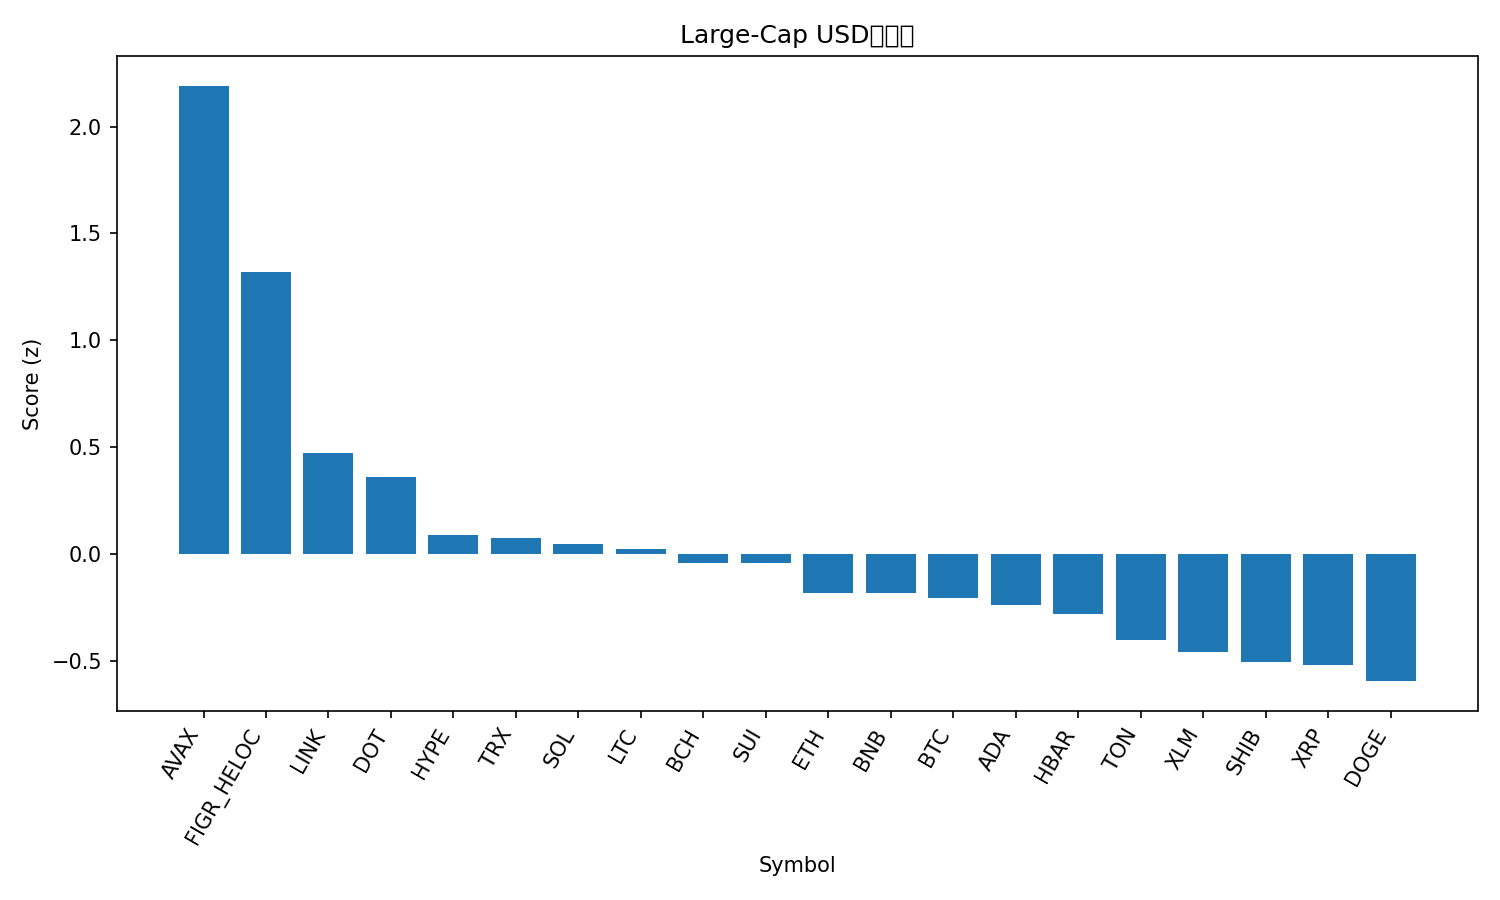

The data file committed next to this chart (first rows):
rank, name, symbol, price, pct_1h, pct_24h, pct_7d, pct_1h_vs_btc, pct_24h_vs_btc, pct_7d_vs_btc, market_cap_rank, market_cap, volume_usd, score
1, Avalanche, AVAX, 35.04, -0.1477, 14.25, 21.74, -0.02059, 13.47, 19.31, 17, 14795710455, 2372782605, 2.191
2, Figure Heloc, FIGR_HELOC, 1.035, 2.132, 1.522, -0.08241, 2.259, 0.7329, -2.508, 20, 12937772158, 202524441, 1.32
3, Chainlink, LINK, 24.72, 0.5454, 2.817, 2.28, 0.6725, 2.028, -0.1455, 13, 16762849024, 1021537382, 0.4714
4, Polkadot, DOT, 4.56, -0.09285, 3.815, 7.975, 0.03426, 3.026, 5.549, 32, 6937050497, 428591621, 0.3584
5, Hyperliquid, HYPE, 58.27, 0.1343, 1.587, 4.226, 0.2614, 0.798, 1.8, 14, 15787566874, 655310904, 0.09003
6, TRON, TRX, 0.3511, 0.09857, 2.329, 1.683, 0.2257, 1.541, -0.7424, 11, 33215443256, 888605158, 0.07446
7, Solana, SOL, 247.8, -0.2061, 1.459, 9.649, -0.07897, 0.6702, 7.224, 6, 134627495293, 9853160883, 0.04727
8, Litecoin, LTC, 118.5, 0.1958, 1.151, 2.677, 0.3229, 0.3626, 0.2512, 26, 9044851865, 662198741, 0.02065
9, Bitcoin Cash, BCH, 634, -0.3478, 2.225, 7.585, -0.2207, 1.436, 5.159, 22, 12633779293, 1137239420, -0.04188
10, Sui, SUI, 3.91, -0.6192, 3.655, 7.43, -0.4921, 2.867, 5.005, 18, 13950305011, 2048830431, -0.04495
11, Ethereum, ETH, 4600, -0.05458, 0.2522, 3.819, 0.07252, -0.5365, 1.393, 2, 555343943747, 31788666013, -0.1808
12, BNB, BNB, 986.1, -0.2674, 0.08244, 9.968, -0.1403, -0.7062, 7.543, 5, 137276156384, 2715308197, -0.1822
13, Bitcoin, BTC, 117310, -0.1271, 0.7887, 2.426, 0.0, 0.0, 0.0, 1, 2337638872128, 45250654913, -0.2053
14, Cardano, ADA, 0.9264, -0.4846, 2.191, 4.759, -0.3575, 1.402, 2.333, 10, 33827906506, 2370076016, -0.2385
15, Hedera, HBAR, 0.2475, -0.3341, 1.402, 3.662, -0.207, 0.6132, 1.236, 25, 10489246902, 318434509, -0.2812
16, Toncoin, TON, 3.17, -0.2814, 1.237, -0.2092, -0.1543, 0.4479, -2.635, 29, 8068191235, 161487151, -0.403
17, Stellar, XLM, 0.3992, -0.3671, 0.6336, 2.122, -0.24, -0.1551, -0.304, 21, 12723233772, 297204343, -0.4602
18, Shiba Inu, SHIB, 1.346e-05, -0.2656, -0.4421, 2.846, -0.1385, -1.231, 0.4201, 31, 7931715328, 239589526, -0.5066
19, XRP, XRP, 3.08, -0.3671, 0.1005, 2.051, -0.24, -0.6881, -0.3747, 3, 184006584951, 6633006302, -0.5193
20, Dogecoin, DOGE, 0.2793, -0.7991, -0.6772, 11.49, -0.672, -1.466, 9.066, 8, 42187599225, 4498295658, -0.5955
21, Cronos, CRO, 0.2378, -0.3814, -0.3574, -8.425, -0.2543, -1.146, -10.85, 28, 8281583986, 62045750, -0.9732
